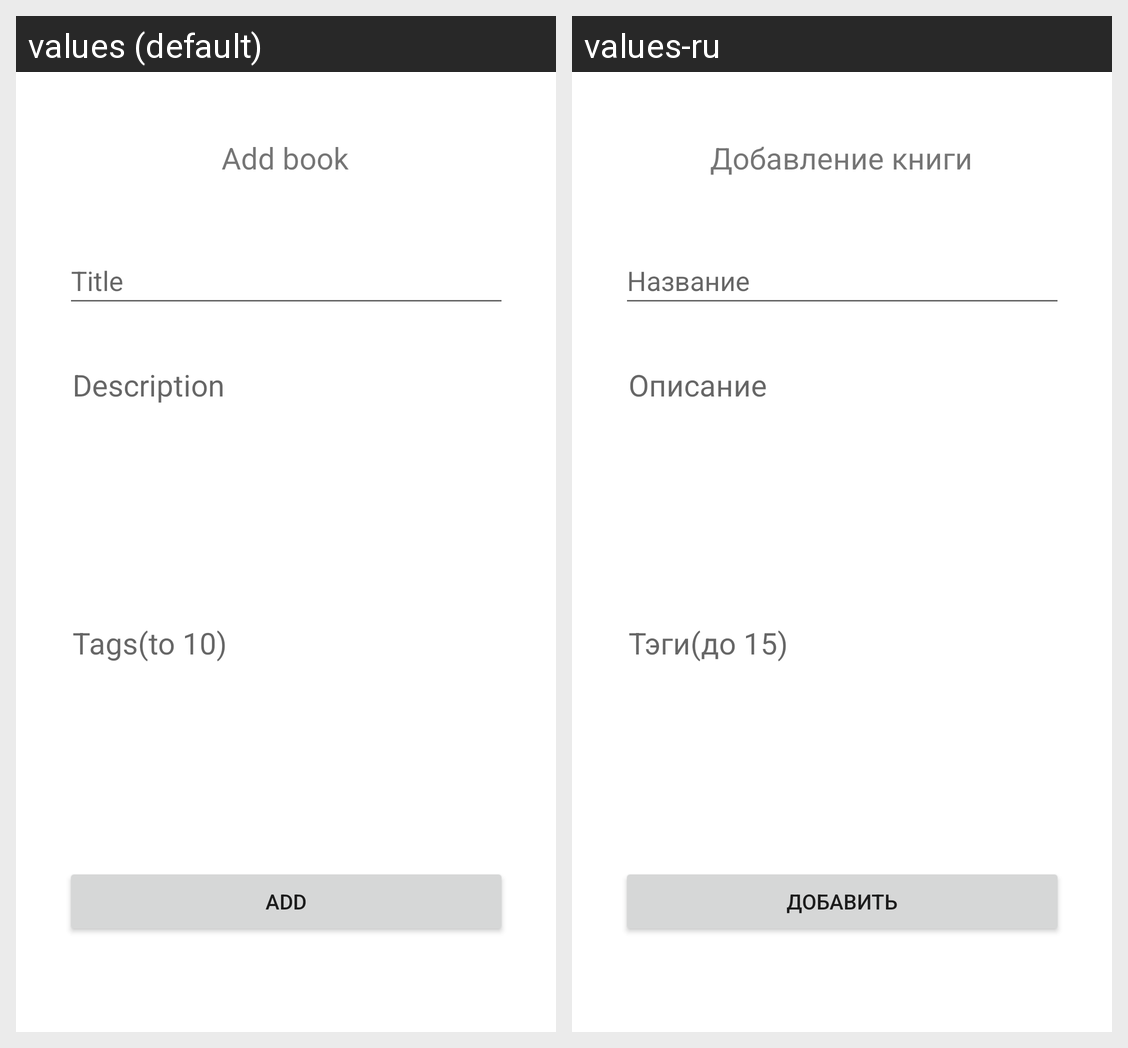

Translations of the strings shown on this Android screen, per locale in the grid:
Android screen res/layout/fragment_add_book.xml rendered under 2 locales, left to right: values (default), values-ru. Device: Nexus 5 (rendered at 1080×1920; each locale shown at half size, 540×960, under a caption strip naming it); theme Theme.Authorio.
Strings drawn on this screen, with the default value and each locale's value (text and hints the layout hard-codes, and strings that could not be matched under every locale, appear in the picture but are not listed):

descriptionPlaceholder
  values: Description
  values-ru: Описание

tagsText
  values: Tags(to 10)
  values-ru: Тэги(до 15)

title
  values: Title
  values-ru: Название

addBookText
  values: Add book
  values-ru: Добавление книги

add
  values: Add
  values-ru: Добавить
